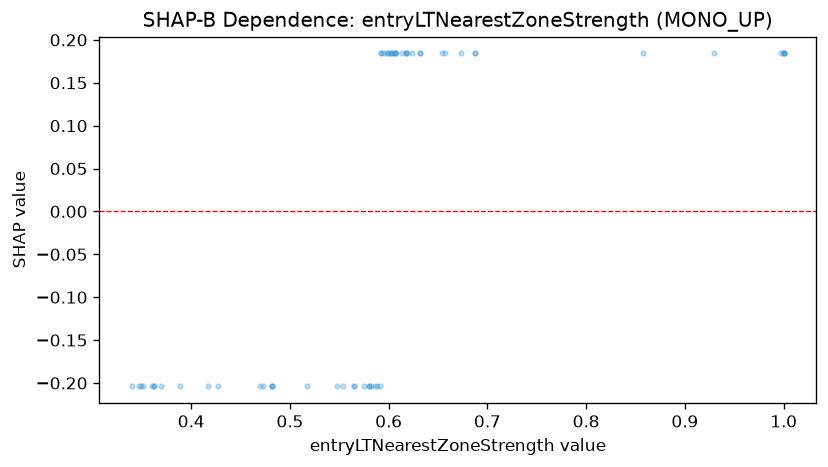

The file beside this chart, header and first rows:
feature_value, shap_value
0.929, 0.1842
0.997, 0.1842
1.0, 0.1842
1.0, 0.1842
1.0, 0.1842
1.0, 0.1842
0.36, -0.2039
0.389, -0.2039
0.369, -0.2039
0.362, -0.2039
0.362, -0.2039
0.349, -0.2039
0.34, -0.2039
0.858, 0.1842
0.417, -0.2039
0.606, 0.1842
0.603, 0.1842
0.601, 0.1842
0.599, 0.1842
0.618, 0.1842
0.614, 0.1842
0.618, 0.1842
0.632, 0.1842
0.632, 0.1842
0.605, 0.1842
0.607, 0.1842
0.591, -0.2039
0.588, -0.2039
0.554, -0.2039
0.592, 0.1842
0.592, 0.1842
0.565, -0.2039
0.565, -0.2039
0.575, -0.2039
0.654, 0.1842
0.482, -0.2039
0.351, -0.2039
0.347, -0.2039
0.427, -0.2039
0.473, -0.2039
0.47, -0.2039
0.482, -0.2039
0.482, -0.2039
0.517, -0.2039
0.548, -0.2039
0.586, -0.2039
0.606, 0.1842
0.619, 0.1842
0.58, -0.2039
0.58, -0.2039
0.582, -0.2039
0.595, 0.1842
0.598, 0.1842
0.602, 0.1842
0.624, 0.1842
0.687, 0.1842
0.687, 0.1842
0.657, 0.1842
0.673, 0.1842
